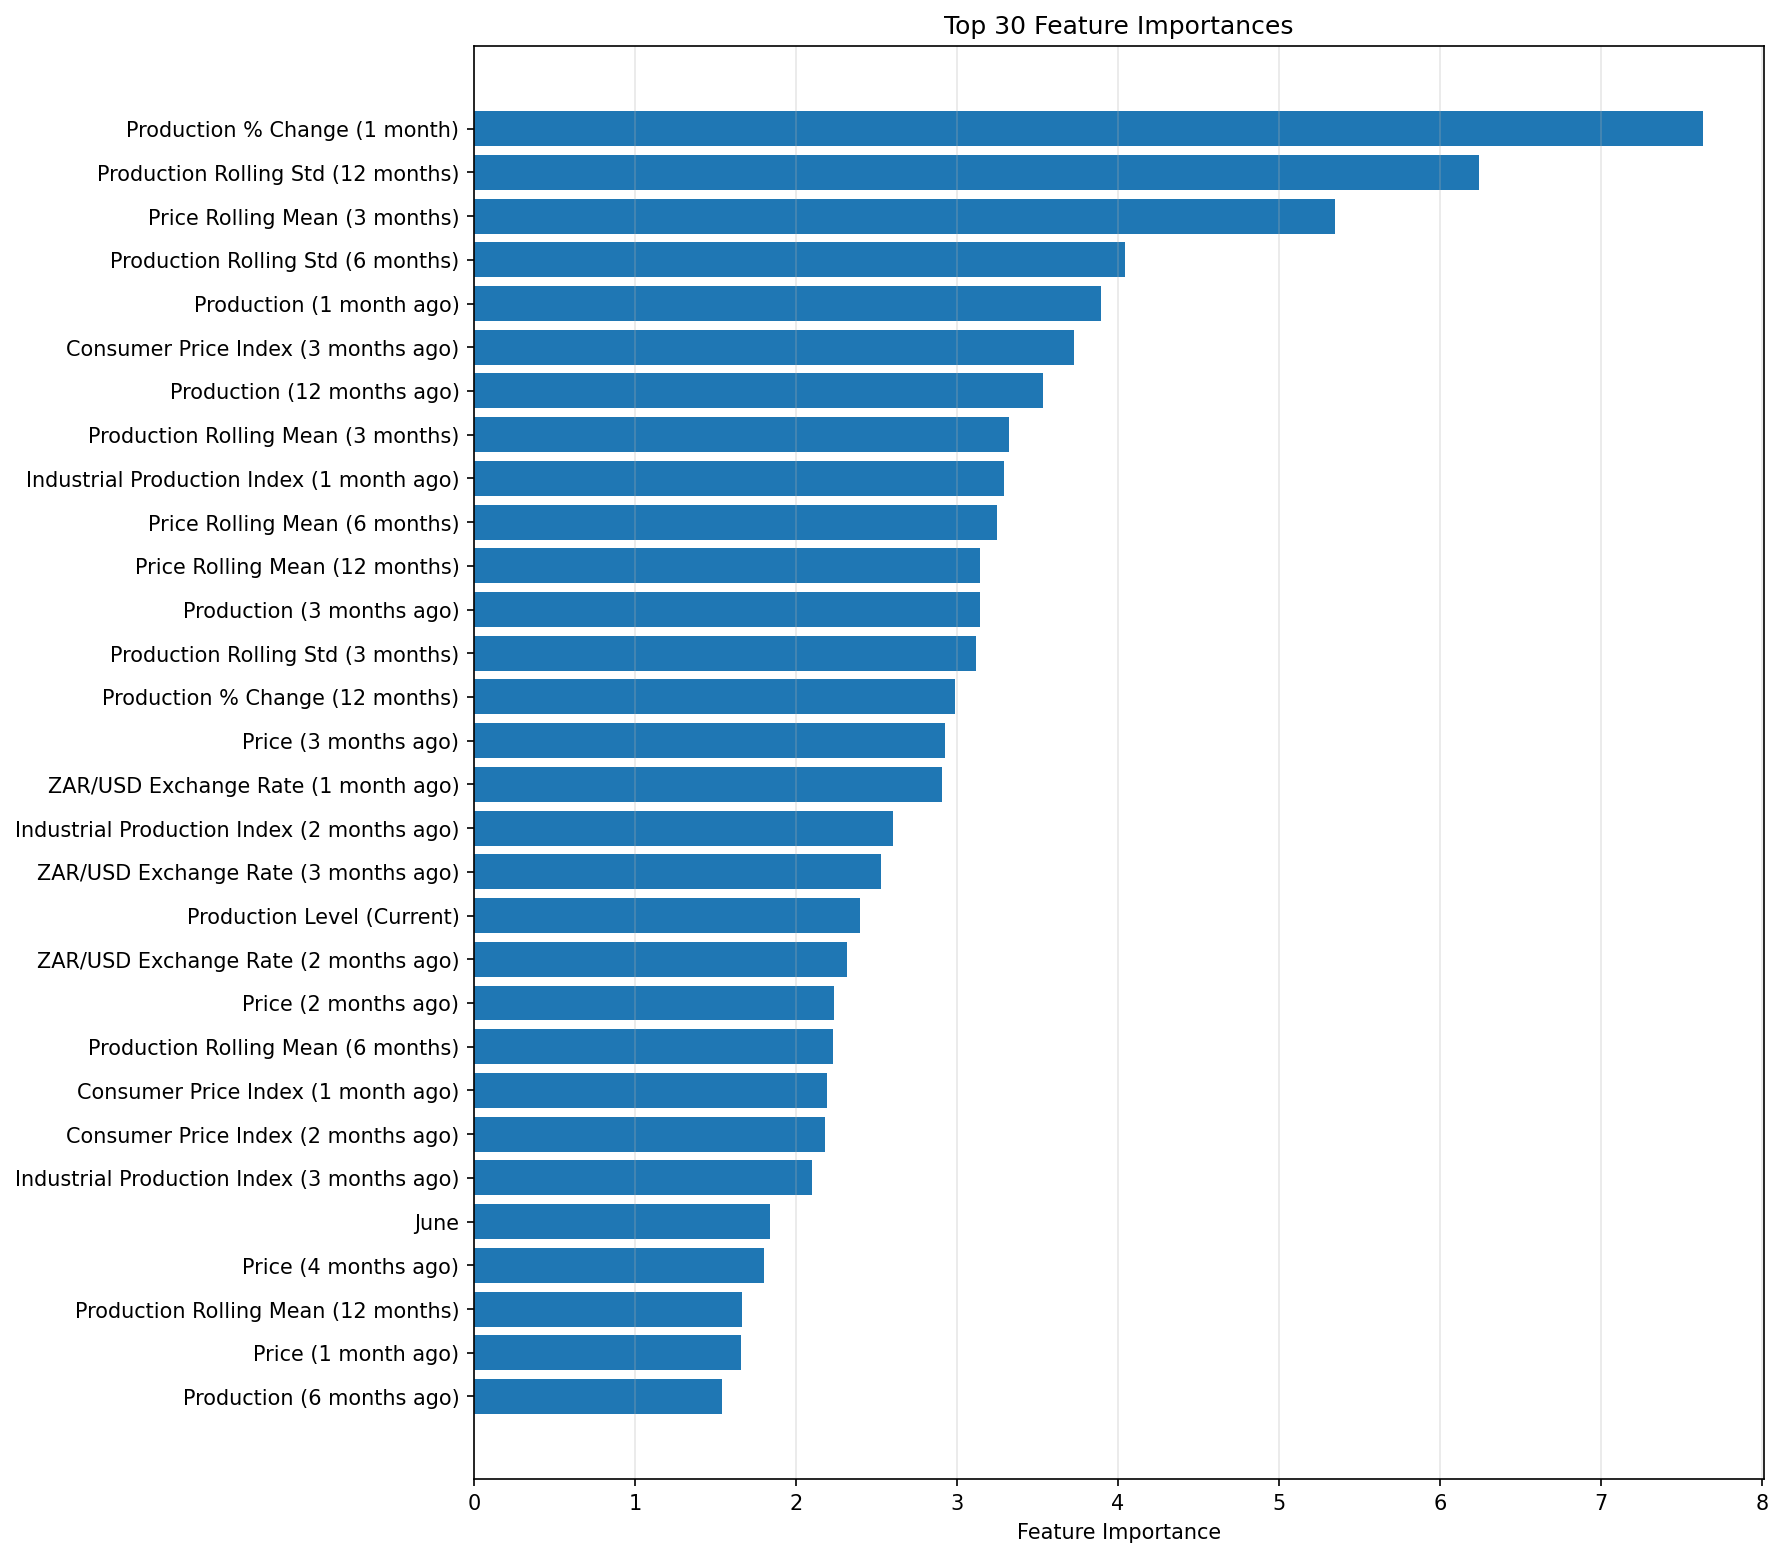

The data file committed next to this chart (first rows):
feature, importance
y_pct_change_1, 7.63
y_roll_std_12, 6.24
price_roll_mean_3, 5.35
y_roll_std_6, 4.04
y_lag_1, 3.893
cpi_lag_3, 3.728
y_lag_12, 3.535
y_roll_mean_3, 3.32
industrial_production_index_lag_1, 3.292
price_roll_mean_6, 3.249
price_roll_mean_12, 3.144
y_lag_3, 3.143
y_roll_std_3, 3.116
y_pct_change_12, 2.989
price_lag_3, 2.922
exrate_zar_usd_lag_1, 2.903
industrial_production_index_lag_2, 2.6
exrate_zar_usd_lag_3, 2.527
y_level, 2.399
exrate_zar_usd_lag_2, 2.318
price_lag_2, 2.238
y_roll_mean_6, 2.231
cpi_lag_1, 2.193
cpi_lag_2, 2.178
industrial_production_index_lag_3, 2.099
month_6, 1.836
price_lag_4, 1.801
y_roll_mean_12, 1.661
price_lag_1, 1.655
y_lag_6, 1.537
